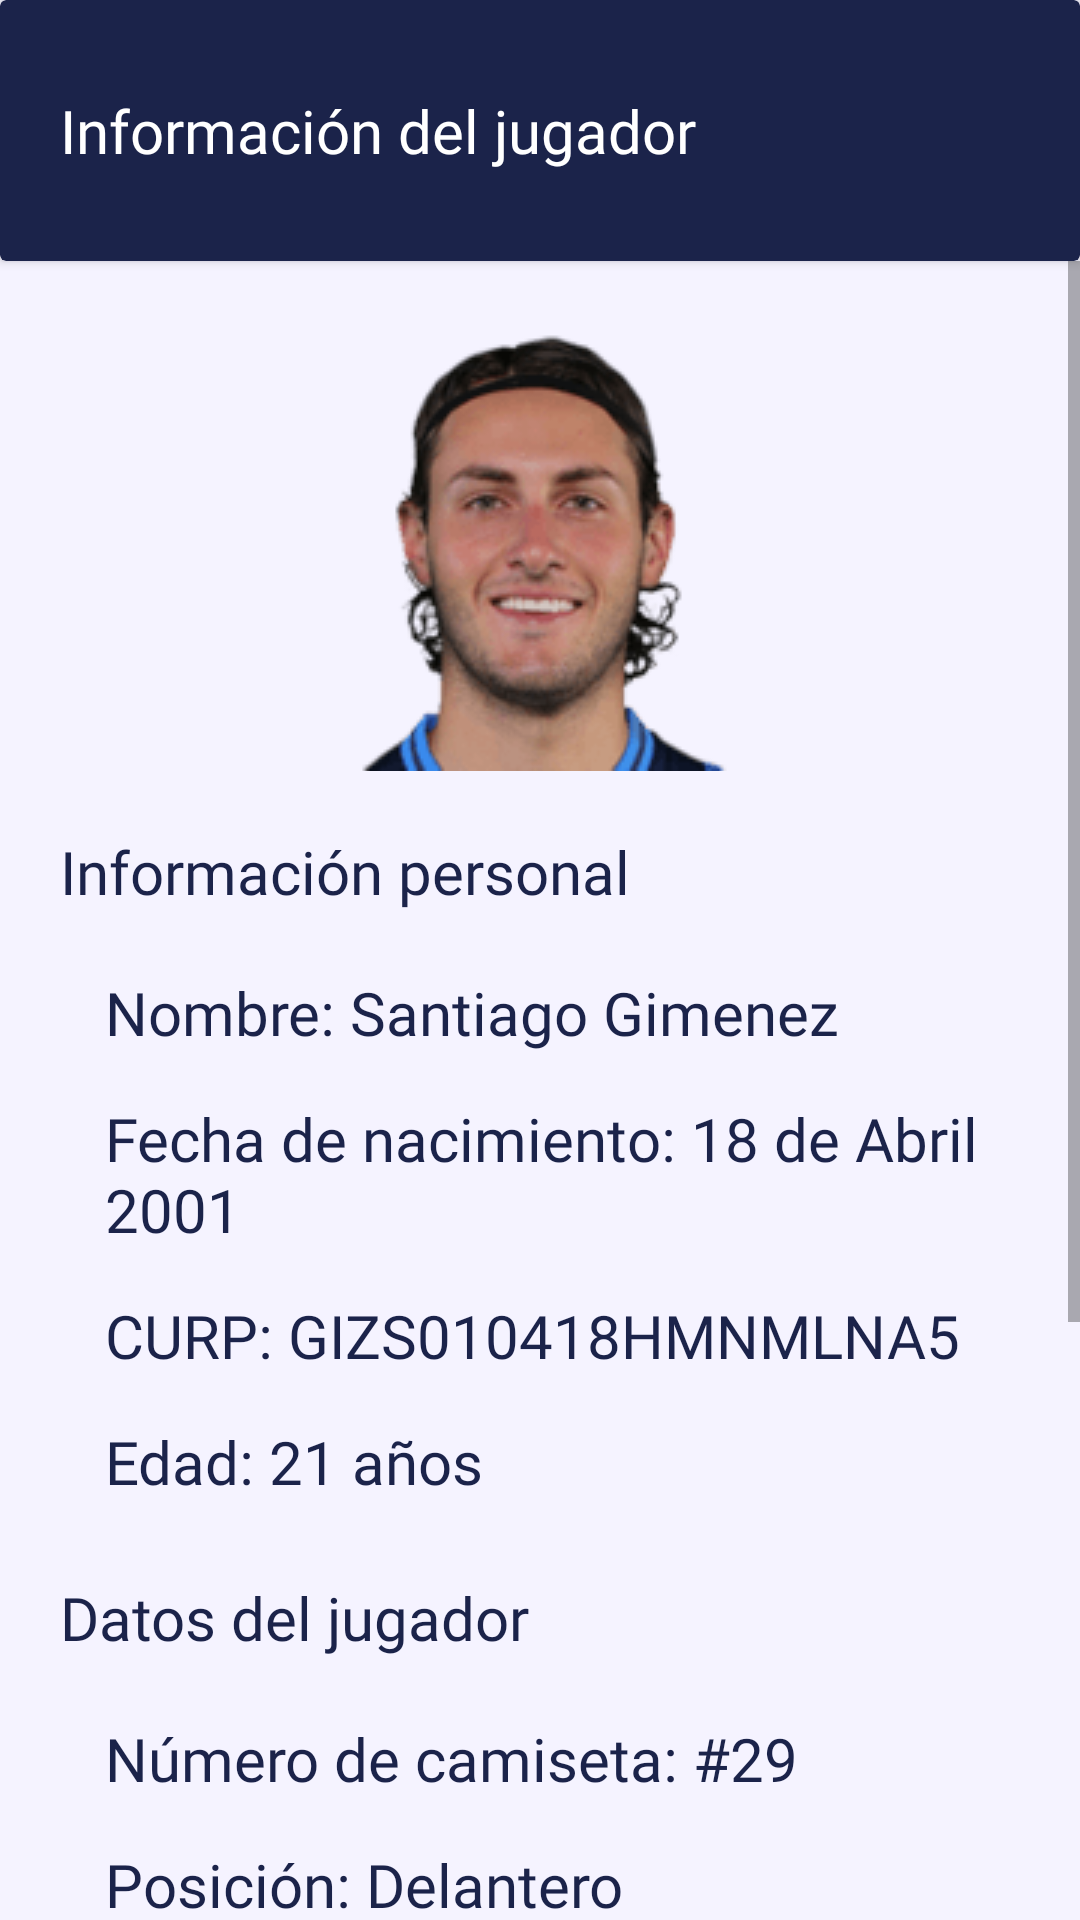

Android layout source for this screen:
<!-- AndroidManifest.xml: application theme Theme.FotballLeagueControl -->
<!-- res/layout/activity_information_player.xml -->
<?xml version="1.0" encoding="utf-8"?>
<LinearLayout xmlns:android="http://schemas.android.com/apk/res/android"
    xmlns:app="http://schemas.android.com/apk/res-auto"
    xmlns:tools="http://schemas.android.com/tools"
    android:layout_width="match_parent"
    android:layout_height="match_parent"
    android:background="@color/secondary_blue"
    android:orientation="vertical"
    tools:context=".InformationPlayerActivity">

    <androidx.cardview.widget.CardView
        android:layout_width="match_parent"
        android:layout_height="wrap_content"
        android:backgroundTint="@color/principal_blue">

        <TextView
            android:id="@+id/textView3"
            android:layout_width="wrap_content"
            android:layout_height="wrap_content"
            android:layout_marginStart="20dp"
            android:layout_marginTop="30dp"
            android:layout_marginEnd="20dp"
            android:layout_marginBottom="30dp"
            android:fontFamily="@font/roboto_bold"
            android:text="Información del jugador"
            android:textColor="@color/white"
            android:textSize="20sp" />
    </androidx.cardview.widget.CardView>

    <ScrollView
        android:layout_width="match_parent"
        android:layout_height="match_parent"
        tools:ignore="SpeakableTextPresentCheck">

        <LinearLayout
            android:layout_width="match_parent"
            android:layout_height="match_parent"
            android:orientation="vertical">

            <ImageView
                android:id="@+id/imageViewTable"
                android:layout_width="match_parent"
                android:layout_height="wrap_content"
                android:layout_marginStart="20dp"
                android:layout_marginTop="10dp"
                android:layout_marginEnd="20dp"
                android:layout_marginBottom="10dp"
                app:srcCompat="@drawable/santi" />

            <TextView
                android:id="@+id/textView2"
                android:layout_width="match_parent"
                android:layout_height="wrap_content"
                android:layout_marginStart="20dp"
                android:layout_marginTop="10dp"
                android:layout_marginEnd="20dp"
                android:layout_marginBottom="20dp"
                android:fontFamily="@font/roboto_bold"
                android:text="Información personal"
                android:textColor="@color/principal_blue"
                android:textSize="20sp" />

            <TextView
                android:id="@+id/textViewDivision"
                android:layout_width="match_parent"
                android:layout_height="wrap_content"
                android:layout_marginStart="35dp"
                android:layout_marginEnd="20dp"
                android:layout_marginBottom="15dp"
                android:fontFamily="@font/roboto_italic"
                android:text="Nombre: Santiago Gimenez"
                android:textColor="@color/principal_blue"
                android:textSize="20sp" />

            <TextView
                android:id="@+id/textView6"
                android:layout_width="match_parent"
                android:layout_height="wrap_content"
                android:layout_marginStart="35dp"
                android:layout_marginEnd="20dp"
                android:layout_marginBottom="15dp"
                android:fontFamily="@font/roboto_italic"
                android:text="Fecha de nacimiento: 18 de Abril 2001"
                android:textColor="@color/principal_blue"
                android:textSize="20sp" />

            <TextView
                android:id="@+id/textView7"
                android:layout_width="match_parent"
                android:layout_height="wrap_content"
                android:layout_marginStart="35dp"
                android:layout_marginEnd="20dp"
                android:layout_marginBottom="15dp"
                android:fontFamily="@font/roboto_italic"
                android:text="CURP: GIZS010418HMNMLNA5"
                android:textColor="@color/principal_blue"
                android:textSize="20sp" />

            <TextView
                android:id="@+id/textView9"
                android:layout_width="match_parent"
                android:layout_height="wrap_content"
                android:layout_marginStart="35dp"
                android:layout_marginEnd="20dp"
                android:layout_marginBottom="15dp"
                android:fontFamily="@font/roboto_italic"
                android:text="Edad: 21 años"
                android:textColor="@color/principal_blue"
                android:textSize="20sp" />

            <TextView
                android:id="@+id/textView10"
                android:layout_width="match_parent"
                android:layout_height="wrap_content"
                android:layout_marginStart="20dp"
                android:layout_marginTop="10dp"
                android:layout_marginEnd="20dp"
                android:layout_marginBottom="20dp"
                android:fontFamily="@font/roboto_bold"
                android:text="Datos del jugador"
                android:textColor="@color/principal_blue"
                android:textSize="20sp" />

            <TextView
                android:id="@+id/textView19"
                android:layout_width="match_parent"
                android:layout_height="wrap_content"
                android:layout_marginStart="35dp"
                android:layout_marginEnd="20dp"
                android:layout_marginBottom="15dp"
                android:fontFamily="@font/roboto_italic"
                android:text="Número de camiseta: #29"
                android:textColor="@color/principal_blue"
                android:textSize="20sp" />

            <TextView
                android:id="@+id/textView12"
                android:layout_width="match_parent"
                android:layout_height="wrap_content"
                android:layout_marginStart="35dp"
                android:layout_marginEnd="20dp"
                android:layout_marginBottom="15dp"
                android:fontFamily="@font/roboto_italic"
                android:text="Posición: Delantero"
                android:textColor="@color/principal_blue"
                android:textSize="20sp" />

            <TextView
                android:id="@+id/textView18"
                android:layout_width="match_parent"
                android:layout_height="wrap_content"
                android:layout_marginStart="35dp"
                android:layout_marginEnd="20dp"
                android:layout_marginBottom="15dp"
                android:fontFamily="@font/roboto_italic"
                android:text="Partidos jugados: 8"
                android:textColor="@color/principal_blue"
                android:textSize="20sp" />

            <TextView
                android:id="@+id/textView13"
                android:layout_width="match_parent"
                android:layout_height="wrap_content"
                android:layout_marginStart="35dp"
                android:layout_marginEnd="20dp"
                android:layout_marginBottom="15dp"
                android:fontFamily="@font/roboto_italic"
                android:text="Goles anotados: 12"
                android:textColor="@color/principal_blue"
                android:textSize="20sp" />

            <TextView
                android:id="@+id/textView14"
                android:layout_width="match_parent"
                android:layout_height="wrap_content"
                android:layout_marginStart="35dp"
                android:layout_marginEnd="20dp"
                android:layout_marginBottom="15dp"
                android:fontFamily="@font/roboto_italic"
                android:text="Tarjetas amarrillas: 2"
                android:textColor="@color/principal_blue"
                android:textSize="20sp" />

            <TextView
                android:id="@+id/textView15"
                android:layout_width="match_parent"
                android:layout_height="wrap_content"
                android:layout_marginStart="35dp"
                android:layout_marginEnd="20dp"
                android:layout_marginBottom="15dp"
                android:fontFamily="@font/roboto_italic"
                android:text="Tarjetas rojas: 0"
                android:textColor="@color/principal_blue"
                android:textSize="20sp" />

            <TextView
                android:id="@+id/textView17"
                android:layout_width="match_parent"
                android:layout_height="wrap_content"
                android:layout_marginStart="35dp"
                android:layout_marginEnd="20dp"
                android:layout_marginBottom="20dp"
                android:fontFamily="@font/roboto_italic"
                android:text="Disponible para jugar: Sí"
                android:textColor="@color/principal_blue"
                android:textSize="20sp" />

            <Button
                android:id="@+id/button4"
                android:layout_width="match_parent"
                android:layout_height="60dp"
                android:layout_marginStart="20dp"
                android:layout_marginEnd="20dp"
                android:layout_marginBottom="20dp"
                android:text="Generar Credencial"
                app:cornerRadius="10dp" />

        </LinearLayout>
    </ScrollView>
</LinearLayout>
<!-- resources referenced by this layout -->
<resources>
  <color name="principal_blue">#1b234a</color>
  <color name="secondary_blue">#f5f3ff</color>
  <color name="white">#FFFFFFFF</color>
  <!-- drawable santi: png bitmap (drawable-v24, 10648 bytes) -->
  <style name="Theme.FotballLeagueControl" parent="Theme.MaterialComponents.DayNight.DarkActionBar">
          
          <item name="colorPrimary">@color/principal_blue</item>
          <item name="colorPrimaryVariant">@color/principal_blue</item>
          <item name="colorOnPrimary">@color/white</item>
          
          <item name="colorSecondary">@color/teal_200</item>
          <item name="colorSecondaryVariant">@color/teal_700</item>
          <item name="colorOnSecondary">@color/black</item>
          
          <item name="android:statusBarColor">?attr/colorPrimaryVariant</item>
          
      </style>
  <color name="teal_200">#FF03DAC5</color>
  <color name="teal_700">#FF018786</color>
  <color name="black">#FF000000</color>
</resources>
